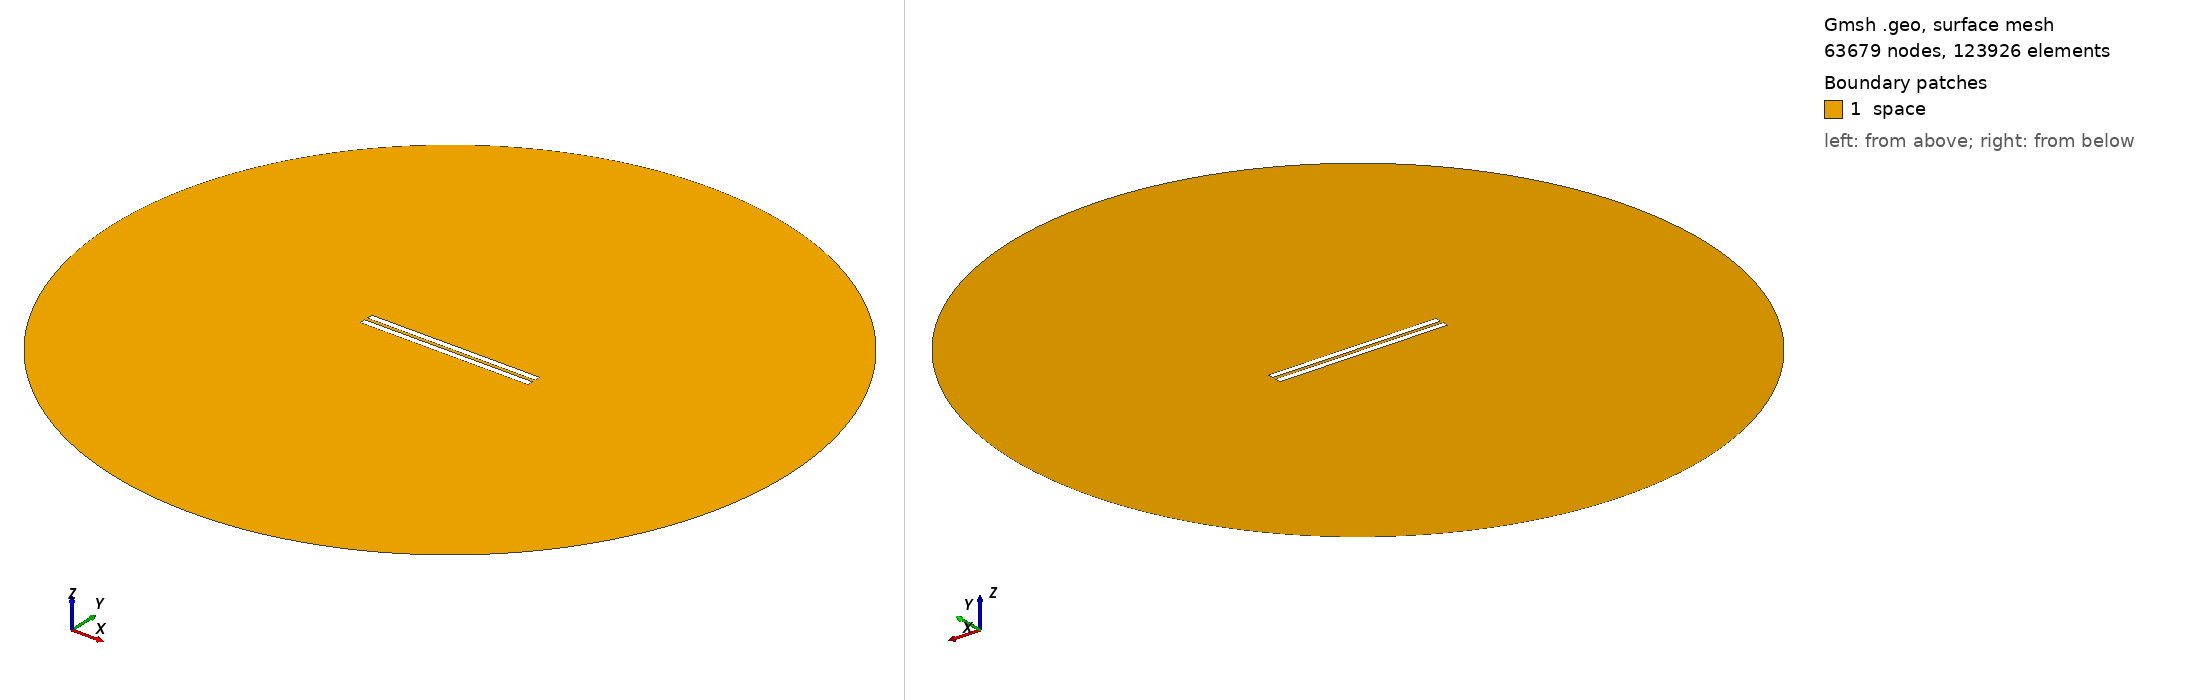

Gmsh geometry script, surface-meshed: 63679 nodes, 123926 surface elements. Boundary patches (legend numbers): 1 space. Left view from above one corner, right view from below the opposite corner. Legend entries are the model's physical surfaces. The drawing asked Gmsh for element sizes between 1% and 20% of the model's largest extent; the script's own settings can give other sizes.

=== geometry_overetch_0.2206896551724138.geo (drawn) ===
// Set the geometry kernel
SetFactory("OpenCASCADE");

//---------------------------------------
// Rectangles
//---------------------------------------

// Rectangle 1 (top)
Point(1) = {-49.779310344827586, 1, 0, 1.0};
Point(2) = {49.779310344827586, 1, 0, 1.0};
Point(3) = {49.779310344827586, 4.558620689655172, 0, 1.0};
Point(4) = {-49.779310344827586, 4.558620689655172, 0, 1.0};

Line(1) = {1, 2};
Line(2) = {2, 3};
Line(3) = {3, 4};
Line(4) = {4, 1};

Line Loop(1) = {1, 2, 3, 4};
Plane Surface(1) = {1};

Rotate { {0, 0, 1}, {-49.779310344827586, 1, 0}, 0 } {
  Surface{1};
}

// Rectangle 2 (bottom)
Point(5) = {-49.779310344827586, -1, 0, 1.0};
Point(6) = {49.779310344827586, -1, 0, 1.0};
Point(7) = {49.779310344827586, -4.558620689655172, 0, 1.0};
Point(8) = {-49.779310344827586, -4.558620689655172, 0, 1.0};

Line(5) = {5, 6};
Line(6) = {6, 7};
Line(7) = {7, 8};
Line(8) = {8, 5};

Line Loop(2) = {5, 6, 7, 8};
Plane Surface(2) = {2}; 


//---------------------------------------
// Circle
//---------------------------------------

// Define points
Point(9) = {0, 0, 0};        // Center
Point(10) = {200, 0, 0};     // Start point
Point(11) = {0, 200, 0};     // 90 degrees
Point(12) = {-200, 0, 0};    // 180 degrees
Point(13) = {0, -200, 0};    // 270 degrees

// Define circle arcs (each needs start, center, end)
Circle(9) = {10, 9, 11};
Circle(10) = {11, 9, 12};
Circle(11) = {12, 9, 13};
Circle(12) = {13, 9, 10};

// Define curve loop and surface if needed
Curve Loop(3) = {9, 10, 11, 12};
Surface(3) = {3};

//---------------------------------------
// Define Physical Groups
//---------------------------------------                

//--- Physical Curves
// Physical groups for boundaries
Physical Line("upper_plate", 10) = {1, 2, 3, 4};
Physical Line("lower_plate", 11) = {5, 6, 7, 8};
Physical Line("boundary", 20) = {9, 10, 11, 12};  

// Subtract Rectangles from Circle
BooleanDifference{ Surface{3}; Delete; }{ Surface{1}; Surface{2}; Delete; }
//--- Physical Surfaces
Physical Surface("space", 30) = {3};


//---------------------------------------
// Fine mesh near the plates
//--------------------------------------- 

// Define a distance field for mesh refinement
Field[1] = Distance;
Field[1].CurvesList = {1, 2, 3, 4, 5, 6, 7, 8};  // Rectangle curves
Field[1].NumPointsPerCurve = 200;

// Define threshold field to control mesh size based on distance to attractor
Field[2] = Threshold;
Field[2].IField = 1;
Field[2].LcMin = 0.1; // Minimum element size near the attractor
Field[2].LcMax = 10;  // Maximum element size away from the attractor
Field[2].DistMin = 0.01;
Field[2].DistMax = 40;

Background Field = 2;

//---------------------------------------
// 6. Generate the Mesh
//---------------------------------------
Mesh 2;  // 2D mesh generation
